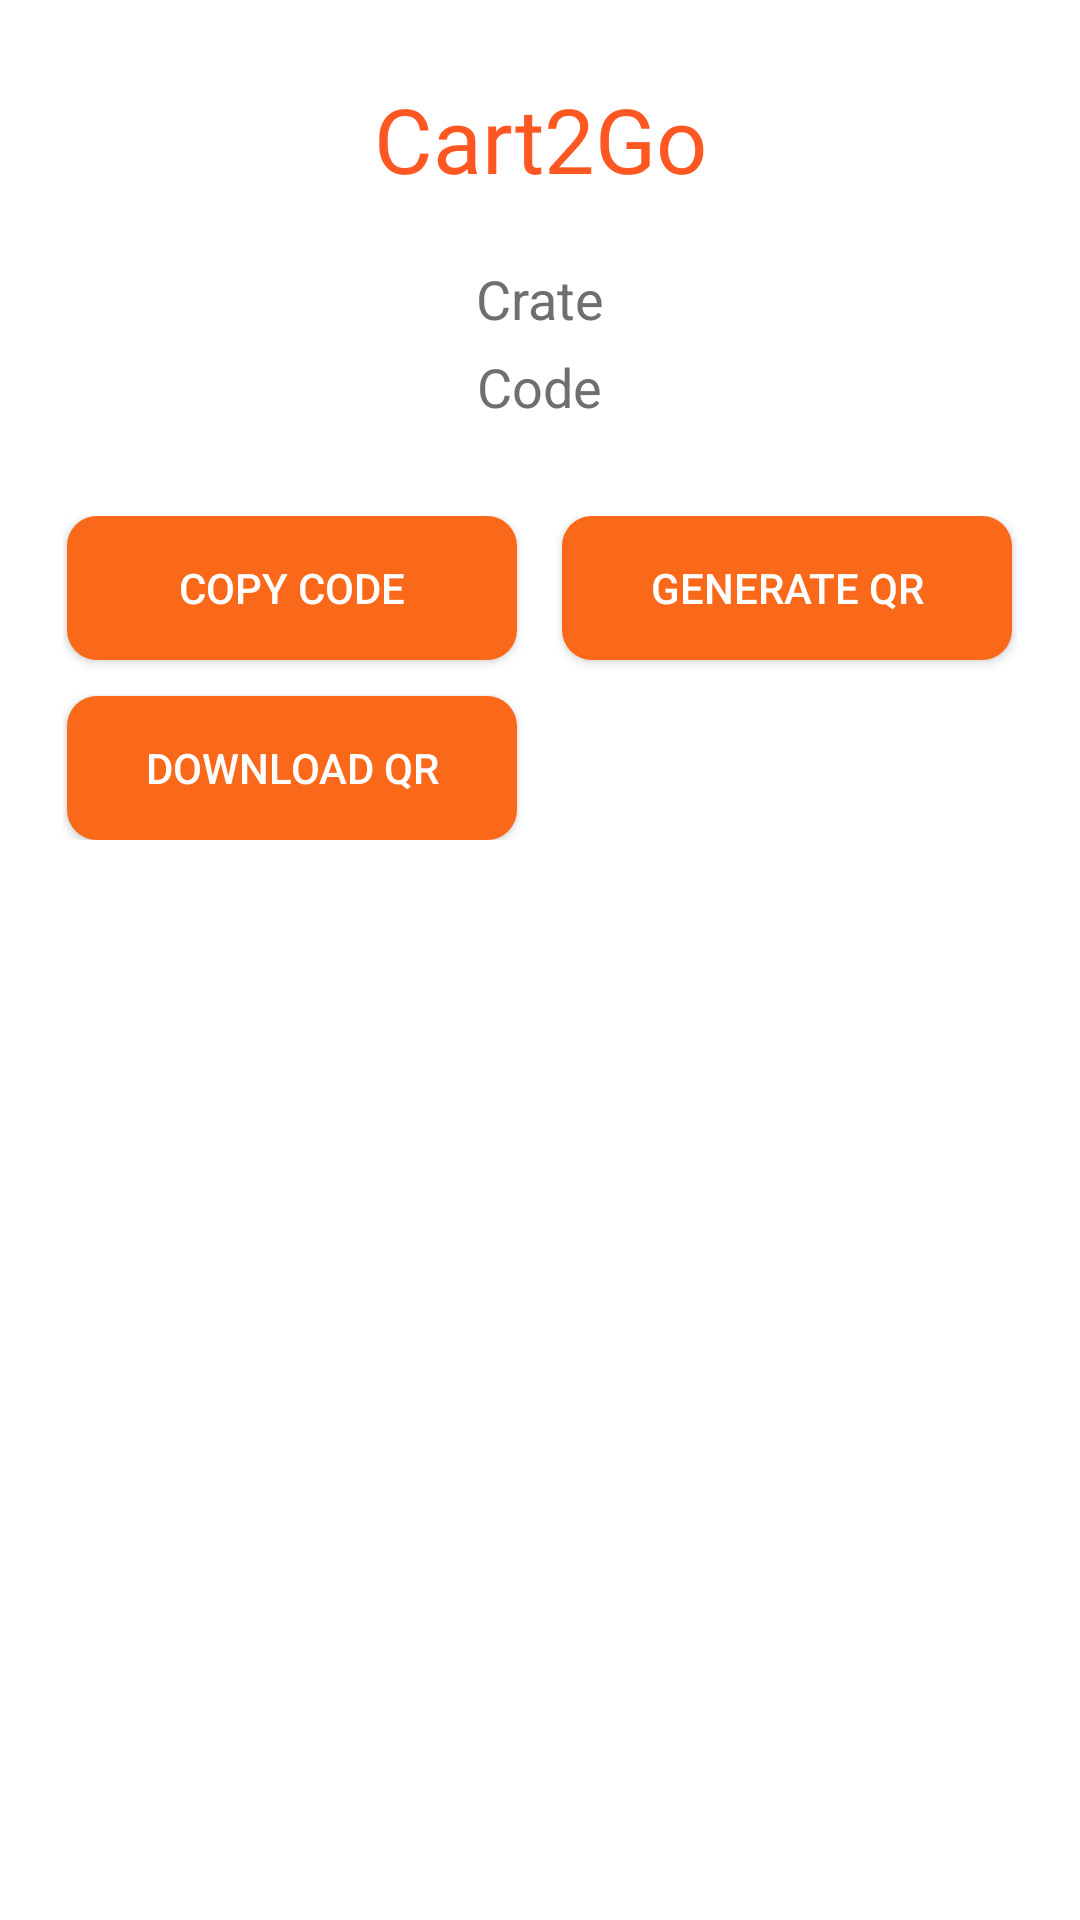

Reconstruct the res/layout file that produces this screen, plus the resources it refers to.
<!-- AndroidManifest.xml: application theme Theme.Cart2Go -->
<!-- res/layout/activity_generate_crate.xml -->
<?xml version="1.0" encoding="utf-8"?>
<RelativeLayout xmlns:android="http://schemas.android.com/apk/res/android"
    xmlns:app="http://schemas.android.com/apk/res-auto"
    xmlns:tools="http://schemas.android.com/tools"
    android:layout_width="match_parent"
    android:layout_height="match_parent"
    tools:context=".Generate_Crate">
    <LinearLayout
        android:id="@+id/MainLayout"
        android:layout_width="match_parent"
        android:layout_height="wrap_content"
        android:gravity="top"
        android:orientation="vertical"
        android:padding="16dp">

        <TextView
            android:id="@+id/branding"
            android:layout_width="match_parent"
            android:layout_height="wrap_content"
            android:layout_marginTop="10dp"
            android:fontFamily="@font/poppinsbold"
            android:gravity="center"
            android:text="Cart2Go"
            android:textColor="#FF5722"
            android:textSize="30sp" />

        <LinearLayout
        android:layout_width="match_parent"
        android:layout_height="wrap_content"
        android:gravity="center"
        android:orientation="vertical"
        android:padding="16dp">
        <ImageView
            android:id="@+id/barcodeHolder"
            android:layout_width="wrap_content"
            android:layout_height="wrap_content"
            app:srcCompat="@drawable/placeholder" />
        <TextView
            android:id="@+id/cratenumber"
            android:layout_width="wrap_content"
            android:layout_height="wrap_content"
            android:layout_marginTop="5dp"
            android:hint="Crate"
            android:text="Crate"
            android:textColor="#6f6f6f"
            android:textSize="18sp" />
        <TextView
            android:id="@+id/CodeText"
            android:layout_width="wrap_content"
            android:layout_height="wrap_content"
            android:layout_marginTop="5dp"
            android:hint="Code"
            android:text="Code"
            android:textColor="#6f6f6f"
            android:textSize="18sp" />
    </LinearLayout>
        <LinearLayout
            android:layout_width="match_parent"
            android:layout_height="match_parent"
            android:layout_marginTop="10dp"
            android:gravity="center"
            android:orientation="horizontal"
            android:padding="5dp">

            <GridLayout
                android:layout_width="match_parent"
                android:layout_height="wrap_content"
                android:alignmentMode="alignMargins"
                android:columnCount="2"
                android:columnOrderPreserved="false"
                android:rowCount="2">

                <Button
                    android:id="@+id/copycode"
                    android:layout_width="150dp"
                    android:layout_height="wrap_content"
                    android:layout_column="0"
                    android:layout_columnWeight="1"
                    android:layout_gravity="center_horizontal"
                    android:layout_marginEnd="12dp"
                    android:background="@drawable/custom_button"
                    android:text="Copy Code"
                    android:textColor="#FFFFFF" />
                <Button
                    android:id="@+id/DownloadQR"
                    android:layout_width="150dp"
                    android:layout_height="wrap_content"
                    android:layout_column="0"
                    android:layout_row="1"
                    android:layout_columnWeight="1"
                    android:layout_gravity="center_horizontal"
                    android:layout_marginEnd="12dp"
                    android:layout_marginTop="12dp"
                    android:background="@drawable/custom_button"
                    android:text="Download QR"
                    android:textColor="#FFFFFF"/>

                <Button
                    android:id="@+id/GenerateBarcode"
                    android:layout_width="150dp"
                    android:layout_height="wrap_content"
                    android:layout_row="0"
                    android:layout_column="1"
                    android:layout_columnWeight="1"
                    android:layout_gravity="center_horizontal"
                    android:background="@drawable/custom_button"
                    android:text="Generate QR"
                    android:textColor="#FFFFFF" />


            </GridLayout>

        </LinearLayout>
    </LinearLayout>

</RelativeLayout>
<!-- resources referenced by this layout -->
<resources>
  <!-- drawable custom_button (drawable) -->
  <?xml version="1.0" encoding="utf-8"?>
  <shape xmlns:android="http://schemas.android.com/apk/res/android" android:shape="rectangle">
  
      <solid android:color="#FA681A"/>
  
      <corners android:radius="10dp"/>
  
  </shape>
  <style name="Theme.Cart2Go" parent="Theme.MaterialComponents.DayNight.DarkActionBar">
          
          <item name="colorPrimary">@color/purple_500</item>
          <item name="colorPrimaryVariant">@color/purple_700</item>
          <item name="colorOnPrimary">@color/white</item>
          
          <item name="colorSecondary">@color/teal_200</item>
          <item name="colorSecondaryVariant">@color/teal_700</item>
          <item name="colorOnSecondary">@color/black</item>
          
          <item name="android:statusBarColor" tools:targetApi="l">?attr/colorPrimaryVariant</item>
          
      </style>
  <!-- not gathered from this repository: default colours our renderer supplied (Android Studio template values) -->
  <color name="purple_500">#FF6200EE</color>
  <color name="purple_700">#FF3700B3</color>
  <color name="teal_200">#FF03DAC5</color>
  <color name="teal_700">#FF018786</color>
  <color name="black">#FF000000</color>
  <color name="white">#FFFFFFFF</color>
</resources>
